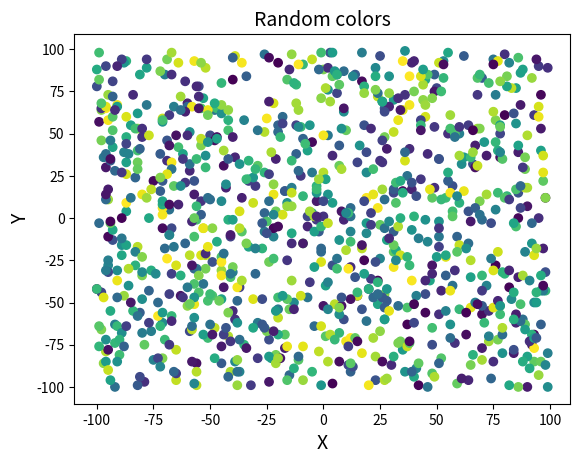
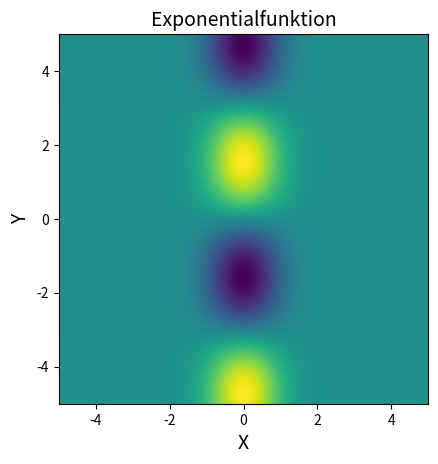

Generate these figures, in order, with matplotlib:
import matplotlib.pyplot as plt
import numpy as np
import random

N = 1000

x = np.random.randint(-100, 100, N)
y = np.random.randint(-100, 100, N)
color = np.random.random(size=(1,1000))

fig1 = plt.figure()
ax = fig1.add_subplot(1, 1, 1)
ax.scatter(x,y, c=color)
ax.set_title("Random colors", fontsize=14)
ax.set_xlabel("X", fontsize=14)
ax.set_ylabel("Y", fontsize=14)
fig1.savefig("fig1.png")


# Aufgabe 2

def f(x,y):
    return np.exp(-x**2) * np.sin(y)

N = 1000
x = np.linspace(-5, 5, N)
y = np.linspace(-5, 5, N)
X, Y = np.meshgrid(x, y)

fig2 = plt.figure()
ax2 = fig2.add_subplot(1, 1, 1)
ax2.pcolormesh(X, Y, f(X, Y), cmap="viridis")
ax2.set_aspect("equal")
ax2.set_title("Exponentialfunktion", fontsize=14)
ax2.set_xlabel("X", fontsize=14)
ax2.set_ylabel("Y", fontsize=14)
fig2.savefig("fig2.png")

# Show all Plots
plt.show()